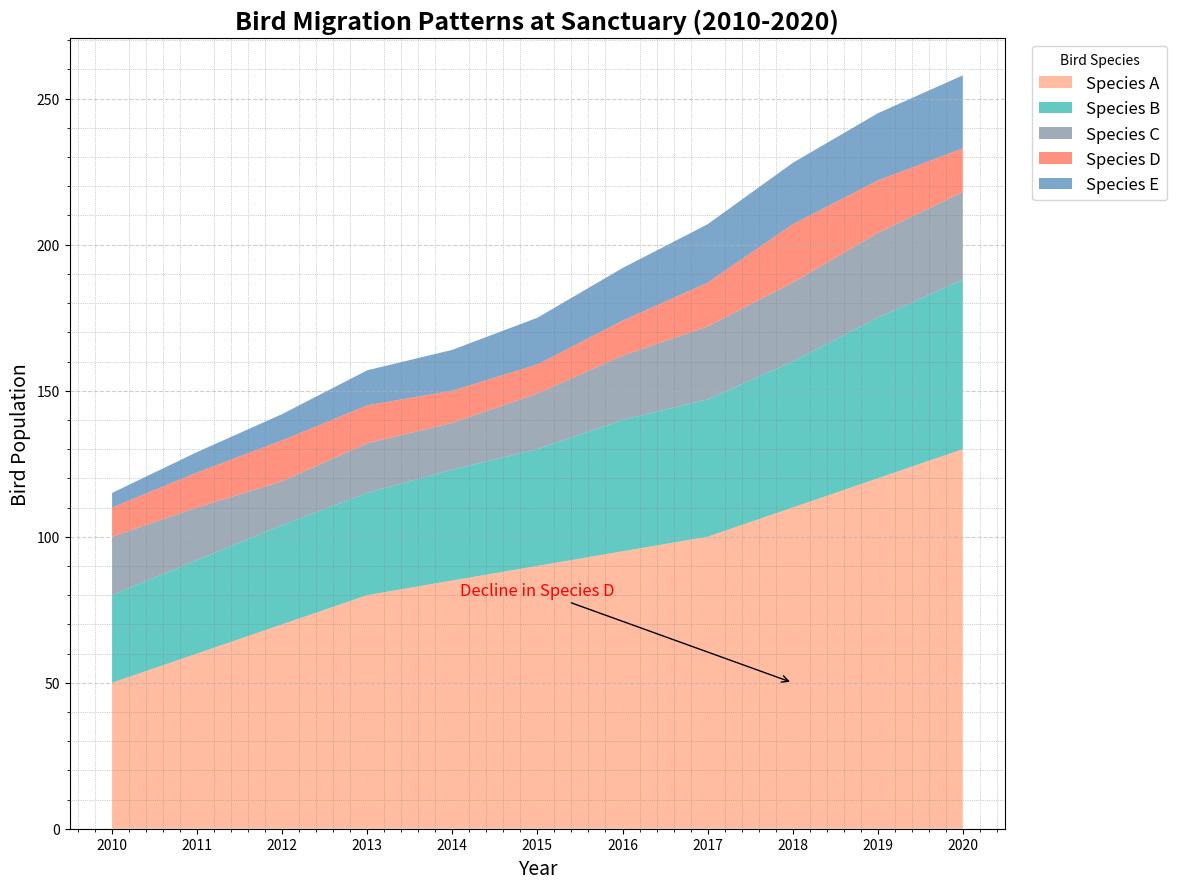

Recreate this plot in Python.
import matplotlib.pyplot as plt
import numpy as np

# Backstory: This plot showcases the migration patterns of different species of birds over a decade as observed at a key sanctuary, highlighting key changes and trends in bird population.

# Define the years for the x-axis and the observed bird population in different species
years = np.arange(2010, 2021)
species_a = [50, 60, 70, 80, 85, 90, 95, 100, 110, 120, 130]
species_b = [30, 32, 34, 35, 38, 40, 45, 47, 50, 55, 58]
species_c = [20, 18, 15, 17, 16, 19, 22, 25, 27, 29, 30]
species_d = [10, 12, 14, 13, 11, 10, 12, 15, 20, 18, 15]
species_e = [5, 7, 9, 12, 14, 16, 18, 20, 21, 23, 25]

# Aggregate data for stacking
data = np.array([species_a, species_b, species_c, species_d, species_e])

# Colors for each bird species
colors = ['#ffa07a', '#20b2aa', '#778899', '#ff6347', '#4682b4']

# Create the figure and axis
fig, ax = plt.subplots(figsize=(14, 9))

# Plot the stacked area chart
ax.stackplot(years, data, labels=['Species A', 'Species B', 'Species C', 'Species D', 'Species E'],
             colors=colors, alpha=0.7)

# Set the title and axis labels
ax.set_title('Bird Migration Patterns at Sanctuary (2010-2020)', fontsize=18, fontweight='bold', loc='center')
ax.set_xlabel('Year', fontsize=14)
ax.set_ylabel('Bird Population', fontsize=14)

# Add legend outside the plot area
ax.legend(loc='upper left', bbox_to_anchor=(1.02, 1), fontsize=12, title='Bird Species')

# Annotate significant changes or insights directly on the plot
ax.annotate('Notable increase in Population of Species A', xy=(2015, 320), xytext=(2012, 350),
            arrowprops=dict(facecolor='black', arrowstyle='->'), fontsize=12, ha='center')

# Annotate significant drop in Species D
ax.annotate('Decline in Species D', xy=(2018, 50), xytext=(2015, 80),
            arrowprops=dict(facecolor='red', arrowstyle='->'), fontsize=12, color='red', ha='center')

# Add grid lines for improved readability
ax.grid(axis='y', linestyle='--', alpha=0.6)

# Customize the x-ticks, including a minor grid for better readability
ax.set_xticks(years)
ax.minorticks_on()
ax.grid(which='minor', linestyle=':', linewidth='0.5', color='gray', alpha=0.7)

# Automatically adjust the layout to fit all elements
plt.tight_layout(rect=[0, 0, 0.85, 1])  # Adjust right side to make space for legend

# Display the plot
plt.show()
